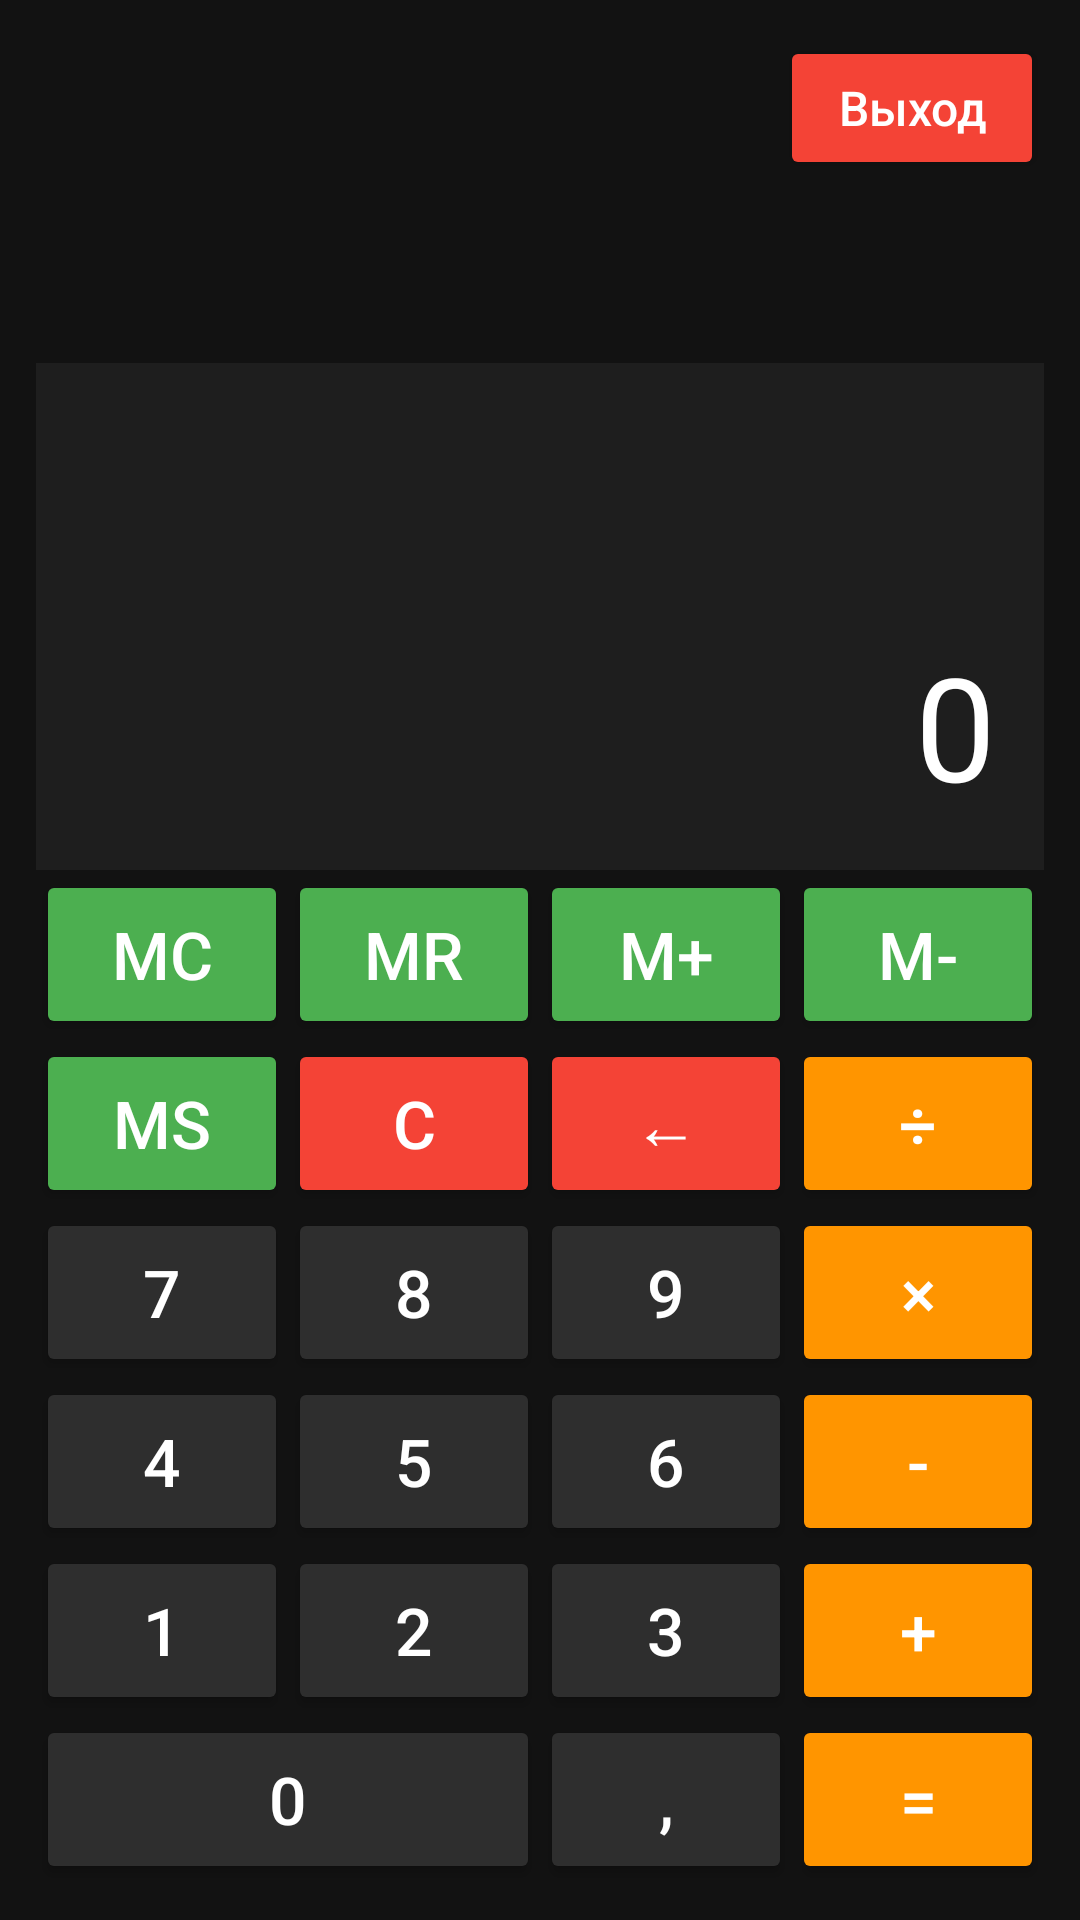

This screen was rendered from an Android layout file. Write that file and the resources it references.
<!-- AndroidManifest.xml: application theme Theme.LABA1 -->
<!-- res/layout/activity_main.xml -->
<?xml version="1.0" encoding="utf-8"?>
<LinearLayout
    xmlns:android="http://schemas.android.com/apk/res/android"
    android:background="@color/bg"
    android:orientation="vertical"
    android:padding="12dp"
    android:fitsSystemWindows="true"
    android:layout_width="match_parent"
    android:layout_height="match_parent">

    <Button
        android:layout_width="wrap_content"
        android:layout_height="wrap_content"
        android:layout_gravity="end"
        android:text="@string/exit"
        android:onClick="onExitClick"
        android:textAllCaps="false"
        android:backgroundTint="@color/control"
        android:textColor="@color/text"
        android:textSize="16sp"
        android:paddingLeft="16dp"
        android:paddingRight="16dp"/>

    <TextView
        android:id="@+id/tvExpression"
        android:layout_width="match_parent"
        android:layout_height="61dp"
        android:focusable="false"
        android:gravity="end"
        android:padding="8dp"
        android:text=""
        android:textColor="@color/text"
        android:textSize="24sp" />

    <TextView
        android:id="@+id/tvDisplay"
        android:background="@color/display"
        android:textColor="@color/text"
        android:text="0"
        android:textSize="48sp"
        android:gravity="end|bottom"
        android:padding="16dp"
        android:layout_width="match_parent"
        android:layout_height="0dp"
        android:layout_weight="1"
        android:focusable="false"/>

    <GridLayout
        android:layout_width="match_parent"
        android:layout_height="0dp"
        android:layout_weight="2"
        android:columnCount="4">

        <Button style="@style/memoryBtn" android:text="MC" android:onClick="onMemoryClick"/>
        <Button style="@style/memoryBtn" android:text="MR" android:onClick="onMemoryClick"/>
        <Button style="@style/memoryBtn" android:text="M+" android:onClick="onMemoryClick"/>
        <Button style="@style/memoryBtn" android:text="M-" android:onClick="onMemoryClick"/>

        <Button style="@style/memoryBtn" android:text="MS" android:onClick="onMemoryClick"/>
        <Button style="@style/controlBtn" android:text="C" android:onClick="onClearClick"/>
        <Button style="@style/controlBtn" android:text="←" android:onClick="onBackspaceClick"/>
        <Button style="@style/operatorBtn" android:text="÷" android:onClick="onOperatorClick"/>

        <Button style="@style/digitBtn" android:text="7" android:onClick="onNumberClick"/>
        <Button style="@style/digitBtn" android:text="8" android:onClick="onNumberClick"/>
        <Button style="@style/digitBtn" android:text="9" android:onClick="onNumberClick"/>
        <Button style="@style/operatorBtn" android:text="×" android:onClick="onOperatorClick"/>

        <Button style="@style/digitBtn" android:text="4" android:onClick="onNumberClick"/>
        <Button style="@style/digitBtn" android:text="5" android:onClick="onNumberClick"/>
        <Button style="@style/digitBtn" android:text="6" android:onClick="onNumberClick"/>
        <Button style="@style/operatorBtn" android:text="-" android:onClick="onOperatorClick"/>

        <Button style="@style/digitBtn" android:text="1" android:onClick="onNumberClick"/>
        <Button style="@style/digitBtn" android:text="2" android:onClick="onNumberClick"/>
        <Button style="@style/digitBtn" android:text="3" android:onClick="onNumberClick"/>
        <Button style="@style/operatorBtn" android:text="+" android:onClick="onOperatorClick"/>

        <Button style="@style/digitBtn" android:layout_columnSpan="2" android:text="0" android:onClick="onNumberClick"/>
        <Button style="@style/digitBtn" android:text="," android:onClick="onDecimalClick"/>
        <Button style="@style/operatorBtn" android:text="=" android:onClick="onEqualsClick"/>
    </GridLayout>

</LinearLayout>
<!-- resources referenced by this layout -->
<resources>
  <color name="bg">#121212</color>
  <color name="control">#F44336</color>
  <color name="display">#1E1E1E</color>
  <color name="text">#FFFFFF</color>
  <string name="exit">Выход</string>
  <style name="controlBtn" parent="baseBtn">
          <item name="android:backgroundTint">@color/control</item>
      </style>
  <style name="digitBtn" parent="baseBtn">
          <item name="android:backgroundTint">@color/digit</item>
      </style>
  <style name="memoryBtn" parent="baseBtn">
          <item name="android:backgroundTint">@color/memory</item>
      </style>
  <style name="operatorBtn" parent="baseBtn">
          <item name="android:backgroundTint">@color/operator</item>
      </style>
  <style name="Theme.LABA1" parent="Base.Theme.LABA1" />
  <style name="baseBtn">
          <item name="android:layout_width">0dp</item>
          <item name="android:layout_height">0dp</item>
          <item name="android:layout_columnWeight">1</item>
          <item name="android:layout_rowWeight">1</item>
          <item name="android:textColor">@color/text</item>
          <item name="android:textSize">22sp</item>
      </style>
  <color name="digit">#2E2E2E</color>
  <color name="memory">#4CAF50</color>
  <color name="operator">#FF9500</color>
  <style name="Base.Theme.LABA1" parent="Theme.Material3.DayNight.NoActionBar">
          
          
      </style>
</resources>
